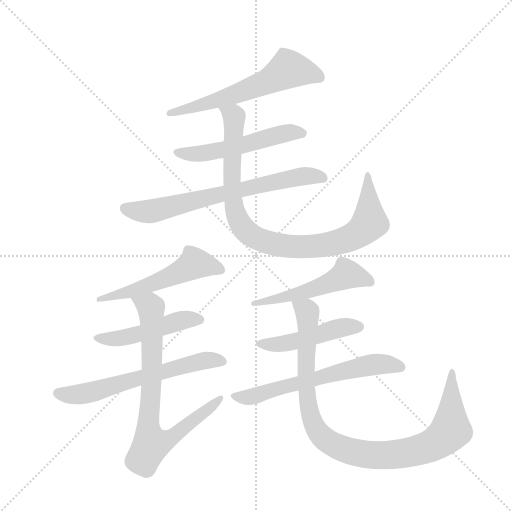
t = 0.00 s
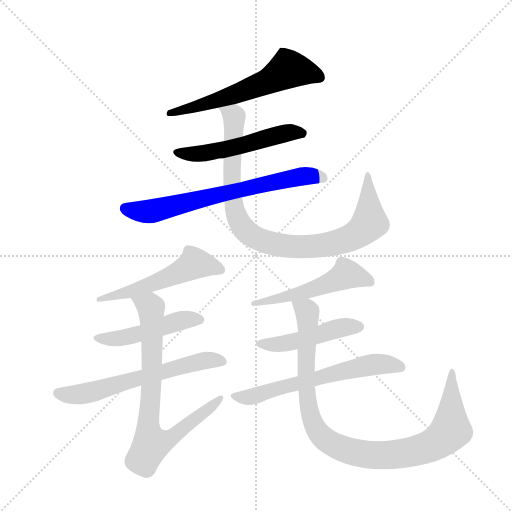
t = 1.83 s
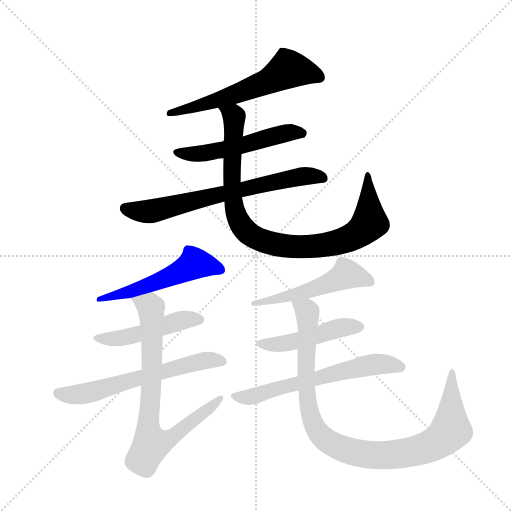
t = 3.66 s
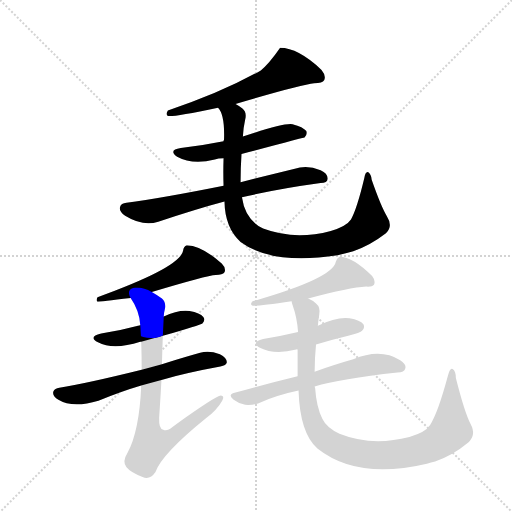
t = 5.48 s
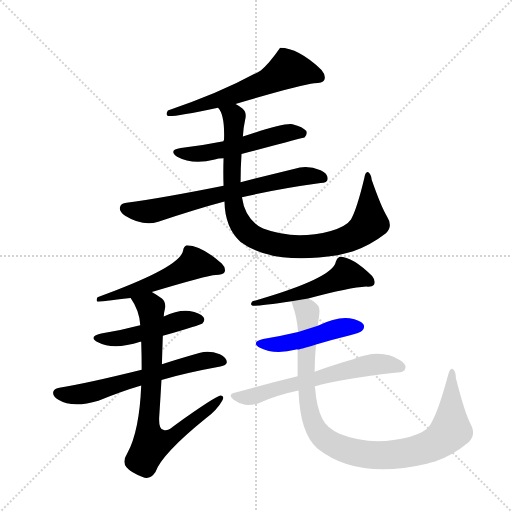
t = 7.31 s
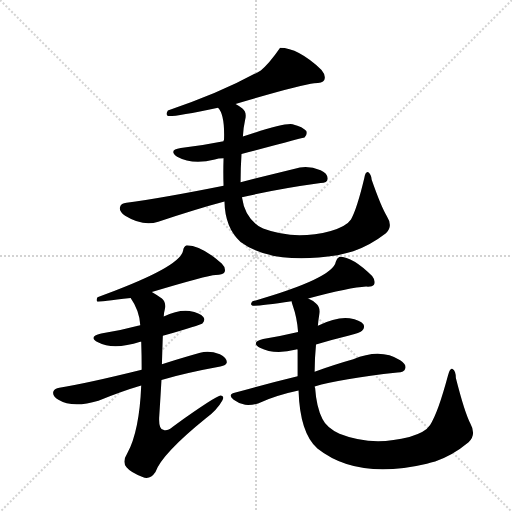
t = 9.14 s

The animated SVG that drew these frames (rendered in a browser with its animation timeline set to each time). Animation: 12 CSS @keyframes rules; one cycle of 9.14 s.

<svg version="1.1" viewBox="0 0 1024 1024" xmlns="http://www.w3.org/2000/svg">
  <g stroke="lightgray" stroke-dasharray="1,1" stroke-width="1" transform="scale(4, 4)">
    <line x1="0" y1="0" x2="256" y2="256"></line>
    <line x1="256" y1="0" x2="0" y2="256"></line>
    <line x1="128" y1="0" x2="128" y2="256"></line>
    <line x1="0" y1="128" x2="256" y2="128"></line>
  </g>
  <g transform="scale(0.92, -0.92) translate(60, -900)">
    <style type="text/css">
      
        @keyframes keyframes0 {
          from {
            stroke: blue;
            stroke-dashoffset: 604;
            stroke-width: 128;
          }
          66% {
            animation-timing-function: step-end;
            stroke: blue;
            stroke-dashoffset: 0;
            stroke-width: 128;
          }
          to {
            stroke: black;
            stroke-width: 1024;
          }
        }
        #make-me-a-hanzi-animation-0 {
          animation: keyframes0 0.7415364583333334s both;
          animation-delay: 0s;
          animation-timing-function: linear;
        }
      
        @keyframes keyframes1 {
          from {
            stroke: blue;
            stroke-dashoffset: 534;
            stroke-width: 128;
          }
          63% {
            animation-timing-function: step-end;
            stroke: blue;
            stroke-dashoffset: 0;
            stroke-width: 128;
          }
          to {
            stroke: black;
            stroke-width: 1024;
          }
        }
        #make-me-a-hanzi-animation-1 {
          animation: keyframes1 0.6845703125s both;
          animation-delay: 0.7415364583333334s;
          animation-timing-function: linear;
        }
      
        @keyframes keyframes2 {
          from {
            stroke: blue;
            stroke-dashoffset: 694;
            stroke-width: 128;
          }
          69% {
            animation-timing-function: step-end;
            stroke: blue;
            stroke-dashoffset: 0;
            stroke-width: 128;
          }
          to {
            stroke: black;
            stroke-width: 1024;
          }
        }
        #make-me-a-hanzi-animation-2 {
          animation: keyframes2 0.8147786458333334s both;
          animation-delay: 1.4261067708333335s;
          animation-timing-function: linear;
        }
      
        @keyframes keyframes3 {
          from {
            stroke: blue;
            stroke-dashoffset: 936;
            stroke-width: 128;
          }
          75% {
            animation-timing-function: step-end;
            stroke: blue;
            stroke-dashoffset: 0;
            stroke-width: 128;
          }
          to {
            stroke: black;
            stroke-width: 1024;
          }
        }
        #make-me-a-hanzi-animation-3 {
          animation: keyframes3 1.01171875s both;
          animation-delay: 2.240885416666667s;
          animation-timing-function: linear;
        }
      
        @keyframes keyframes4 {
          from {
            stroke: blue;
            stroke-dashoffset: 543;
            stroke-width: 128;
          }
          64% {
            animation-timing-function: step-end;
            stroke: blue;
            stroke-dashoffset: 0;
            stroke-width: 128;
          }
          to {
            stroke: black;
            stroke-width: 1024;
          }
        }
        #make-me-a-hanzi-animation-4 {
          animation: keyframes4 0.69189453125s both;
          animation-delay: 3.252604166666667s;
          animation-timing-function: linear;
        }
      
        @keyframes keyframes5 {
          from {
            stroke: blue;
            stroke-dashoffset: 482;
            stroke-width: 128;
          }
          61% {
            animation-timing-function: step-end;
            stroke: blue;
            stroke-dashoffset: 0;
            stroke-width: 128;
          }
          to {
            stroke: black;
            stroke-width: 1024;
          }
        }
        #make-me-a-hanzi-animation-5 {
          animation: keyframes5 0.6422526041666666s both;
          animation-delay: 3.944498697916667s;
          animation-timing-function: linear;
        }
      
        @keyframes keyframes6 {
          from {
            stroke: blue;
            stroke-dashoffset: 623;
            stroke-width: 128;
          }
          67% {
            animation-timing-function: step-end;
            stroke: blue;
            stroke-dashoffset: 0;
            stroke-width: 128;
          }
          to {
            stroke: black;
            stroke-width: 1024;
          }
        }
        #make-me-a-hanzi-animation-6 {
          animation: keyframes6 0.7569986979166666s both;
          animation-delay: 4.586751302083334s;
          animation-timing-function: linear;
        }
      
        @keyframes keyframes7 {
          from {
            stroke: blue;
            stroke-dashoffset: 775;
            stroke-width: 128;
          }
          72% {
            animation-timing-function: step-end;
            stroke: blue;
            stroke-dashoffset: 0;
            stroke-width: 128;
          }
          to {
            stroke: black;
            stroke-width: 1024;
          }
        }
        #make-me-a-hanzi-animation-7 {
          animation: keyframes7 0.8806966145833334s both;
          animation-delay: 5.343750000000001s;
          animation-timing-function: linear;
        }
      
        @keyframes keyframes8 {
          from {
            stroke: blue;
            stroke-dashoffset: 261;
            stroke-width: 128;
          }
          46% {
            animation-timing-function: step-end;
            stroke: blue;
            stroke-dashoffset: 0;
            stroke-width: 128;
          }
          to {
            stroke: black;
            stroke-width: 1024;
          }
        }
        #make-me-a-hanzi-animation-8 {
          animation: keyframes8 0.46240234375s both;
          animation-delay: 6.224446614583334s;
          animation-timing-function: linear;
        }
      
        @keyframes keyframes9 {
          from {
            stroke: blue;
            stroke-dashoffset: 474;
            stroke-width: 128;
          }
          61% {
            animation-timing-function: step-end;
            stroke: blue;
            stroke-dashoffset: 0;
            stroke-width: 128;
          }
          to {
            stroke: black;
            stroke-width: 1024;
          }
        }
        #make-me-a-hanzi-animation-9 {
          animation: keyframes9 0.6357421875s both;
          animation-delay: 6.686848958333334s;
          animation-timing-function: linear;
        }
      
        @keyframes keyframes10 {
          from {
            stroke: blue;
            stroke-dashoffset: 617;
            stroke-width: 128;
          }
          67% {
            animation-timing-function: step-end;
            stroke: blue;
            stroke-dashoffset: 0;
            stroke-width: 128;
          }
          to {
            stroke: black;
            stroke-width: 1024;
          }
        }
        #make-me-a-hanzi-animation-10 {
          animation: keyframes10 0.7521158854166666s both;
          animation-delay: 7.322591145833334s;
          animation-timing-function: linear;
        }
      
        @keyframes keyframes11 {
          from {
            stroke: blue;
            stroke-dashoffset: 997;
            stroke-width: 128;
          }
          76% {
            animation-timing-function: step-end;
            stroke: blue;
            stroke-dashoffset: 0;
            stroke-width: 128;
          }
          to {
            stroke: black;
            stroke-width: 1024;
          }
        }
        #make-me-a-hanzi-animation-11 {
          animation: keyframes11 1.0613606770833333s both;
          animation-delay: 8.07470703125s;
          animation-timing-function: linear;
        }
      
    </style>
    
      <path d="M 452 674 Q 594 716 623 719 Q 641 719 645 726 Q 649 736 639 748 Q 588 796 549 796 Q 524 760 507 747 Q 422 699 305 660 Q 299 651 305 648 Q 314 645 414 666 L 452 674 Z" fill="lightgray"></path>
    
      <path d="M 465 565 Q 600 601 602 601 Q 609 608 606 615 Q 599 624 576 630 Q 555 633 468 603 L 426 593 Q 381 584 333 578 Q 305 574 325 559 Q 358 541 407 553 Q 414 556 426 556 L 465 565 Z" fill="lightgray"></path>
    
      <path d="M 466 471 Q 542 489 637 502 Q 652 503 652 511 Q 653 523 637 530 Q 613 540 592 536 L 463 504 L 426 496 Q 291 469 215 459 Q 203 458 201 450 Q 198 441 212 431 Q 251 407 284 418 Q 368 446 428 462 L 466 471 Z" fill="lightgray"></path>
    
      <path d="M 428 462 Q 429 405 463 374 Q 532 323 674 345 Q 690 349 708 354 Q 744 366 779 393 Q 795 408 781 430 Q 769 449 748 509 Q 747 522 740 526 Q 734 527 732 513 Q 716 446 703 423 Q 693 408 659 398 Q 581 377 512 403 Q 473 422 466 471 L 463 504 Q 463 534 465 565 L 468 603 Q 469 622 473 640 Q 477 656 467 664 Q 460 670 452 674 C 427 691 401 693 414 666 Q 429 651 427 596 Q 426 595 426 593 L 426 556 Q 425 523 426 496 L 428 462 Z" fill="lightgray"></path>
    
      <path d="M 270 265 Q 390 301 409 302 Q 424 302 428 308 Q 432 317 422 327 Q 379 366 346 367 Q 339 364 338 355 Q 332 319 152 254 Q 148 247 152 244 Q 158 244 224 252 L 270 265 Z" fill="lightgray"></path>
    
      <path d="M 294 170 Q 376 194 380 197 Q 387 204 382 211 Q 375 220 352 224 Q 327 227 296 212 L 245 193 Q 241 193 240 192 Q 203 182 160 175 Q 130 168 153 156 Q 186 138 245 157 L 247 157 L 294 170 Z" fill="lightgray"></path>
    
      <path d="M 291 74 Q 348 90 419 103 Q 432 106 433 112 Q 434 122 418 130 Q 394 139 375 133 Q 329 120 292 108 L 248 96 Q 127 66 69 57 Q 59 56 56 49 Q 53 39 67 31 Q 98 12 154 29 Q 206 50 247 62 L 291 74 Z" fill="lightgray"></path>
    
      <path d="M 247 62 Q 243 -37 217 -85 Q 205 -104 215 -116 Q 225 -128 250 -137 Q 266 -144 278 -126 Q 293 -86 387 -10 Q 412 9 423 29 Q 429 39 420 40 Q 410 40 315 -28 Q 303 -38 295 -34 Q 285 -33 286 -8 Q 289 38 291 74 L 292 108 Q 293 144 294 170 L 296 212 Q 296 219 298 226 Q 302 242 292 251 Q 282 258 270 265 C 244 281 209 278 224 252 Q 243 225 245 193 L 247 157 Q 248 127 248 96 L 247 62 Z" fill="lightgray"></path>
    
      <path d="M 610 251 Q 701 275 736 277 Q 749 276 753 281 Q 757 290 749 300 Q 707 342 678 342 Q 672 339 670 331 Q 664 295 489 245 Q 483 239 488 236 Q 494 233 574 245 L 610 251 Z" fill="lightgray"></path>
    
      <path d="M 627 151 Q 660 161 697 170 Q 724 177 727 181 Q 734 188 730 195 Q 723 204 700 208 Q 673 212 631 192 L 588 178 Q 551 169 512 163 Q 484 156 505 144 Q 536 128 584 140 Q 585 141 587 140 C 593 141 598 142 627 151 Z" fill="lightgray"></path>
    
      <path d="M 624 60 Q 679 76 804 90 Q 819 91 821 99 Q 824 108 810 117 Q 767 144 708 119 Q 672 109 624 92 L 587 82 Q 521 66 450 46 Q 434 42 448 31 Q 460 22 473 20 Q 489 19 501 23 Q 541 41 589 51 L 624 60 Z" fill="lightgray"></path>
    
      <path d="M 589 51 Q 592 -42 630 -75 Q 717 -144 868 -108 Q 877 -105 886 -103 Q 923 -91 958 -62 Q 976 -46 963 -22 Q 950 3 931 78 Q 931 94 924 98 Q 918 101 914 84 Q 892 2 875 -24 Q 865 -40 830 -50 Q 748 -71 678 -43 Q 650 -30 641 -11 Q 628 14 625 57 Q 624 58 624 60 L 624 92 Q 624 120 627 151 L 631 192 Q 632 204 634 216 Q 637 232 627 240 Q 620 247 610 251 C 585 268 566 274 574 245 Q 574 242 576 237 Q 586 209 588 178 L 587 140 L 587 82 L 589 51 Z" fill="lightgray"></path>
    
    
      <clipPath id="make-me-a-hanzi-clip-0">
        <path d="M 452 674 Q 594 716 623 719 Q 641 719 645 726 Q 649 736 639 748 Q 588 796 549 796 Q 524 760 507 747 Q 422 699 305 660 Q 299 651 305 648 Q 314 645 414 666 L 452 674 Z"></path>
      </clipPath>
      <path clip-path="url(#make-me-a-hanzi-clip-0)" d="M 635 732 L 566 750 L 518 721 L 458 697 L 374 668 L 308 654" fill="none" id="make-me-a-hanzi-animation-0" stroke-dasharray="476 952" stroke-linecap="round"></path>
    
      <clipPath id="make-me-a-hanzi-clip-1">
        <path d="M 465 565 Q 600 601 602 601 Q 609 608 606 615 Q 599 624 576 630 Q 555 633 468 603 L 426 593 Q 381 584 333 578 Q 305 574 325 559 Q 358 541 407 553 Q 414 556 426 556 L 465 565 Z"></path>
      </clipPath>
      <path clip-path="url(#make-me-a-hanzi-clip-1)" d="M 327 569 L 396 568 L 475 583 L 485 591 L 556 609 L 599 609" fill="none" id="make-me-a-hanzi-animation-1" stroke-dasharray="406 812" stroke-linecap="round"></path>
    
      <clipPath id="make-me-a-hanzi-clip-2">
        <path d="M 466 471 Q 542 489 637 502 Q 652 503 652 511 Q 653 523 637 530 Q 613 540 592 536 L 463 504 L 426 496 Q 291 469 215 459 Q 203 458 201 450 Q 198 441 212 431 Q 251 407 284 418 Q 368 446 428 462 L 466 471 Z"></path>
      </clipPath>
      <path clip-path="url(#make-me-a-hanzi-clip-2)" d="M 212 447 L 272 441 L 590 515 L 641 513" fill="none" id="make-me-a-hanzi-animation-2" stroke-dasharray="566 1132" stroke-linecap="round"></path>
    
      <clipPath id="make-me-a-hanzi-clip-3">
        <path d="M 428 462 Q 429 405 463 374 Q 532 323 674 345 Q 690 349 708 354 Q 744 366 779 393 Q 795 408 781 430 Q 769 449 748 509 Q 747 522 740 526 Q 734 527 732 513 Q 716 446 703 423 Q 693 408 659 398 Q 581 377 512 403 Q 473 422 466 471 L 463 504 Q 463 534 465 565 L 468 603 Q 469 622 473 640 Q 477 656 467 664 Q 460 670 452 674 C 427 691 401 693 414 666 Q 429 651 427 596 Q 426 595 426 593 L 426 556 Q 425 523 426 496 L 428 462 Z"></path>
      </clipPath>
      <path clip-path="url(#make-me-a-hanzi-clip-3)" d="M 421 665 L 448 645 L 449 638 L 444 503 L 452 439 L 468 405 L 500 380 L 534 369 L 591 363 L 660 370 L 713 389 L 744 416 L 738 518" fill="none" id="make-me-a-hanzi-animation-3" stroke-dasharray="808 1616" stroke-linecap="round"></path>
    
      <clipPath id="make-me-a-hanzi-clip-4">
        <path d="M 270 265 Q 390 301 409 302 Q 424 302 428 308 Q 432 317 422 327 Q 379 366 346 367 Q 339 364 338 355 Q 332 319 152 254 Q 148 247 152 244 Q 158 244 224 252 L 270 265 Z"></path>
      </clipPath>
      <path clip-path="url(#make-me-a-hanzi-clip-4)" d="M 420 313 L 363 327 L 302 294 L 211 261 L 173 254 L 164 258 L 154 249" fill="none" id="make-me-a-hanzi-animation-4" stroke-dasharray="415 830" stroke-linecap="round"></path>
    
      <clipPath id="make-me-a-hanzi-clip-5">
        <path d="M 294 170 Q 376 194 380 197 Q 387 204 382 211 Q 375 220 352 224 Q 327 227 296 212 L 245 193 Q 241 193 240 192 Q 203 182 160 175 Q 130 168 153 156 Q 186 138 245 157 L 247 157 L 294 170 Z"></path>
      </clipPath>
      <path clip-path="url(#make-me-a-hanzi-clip-5)" d="M 154 167 L 174 163 L 231 170 L 335 204 L 374 205" fill="none" id="make-me-a-hanzi-animation-5" stroke-dasharray="354 708" stroke-linecap="round"></path>
    
      <clipPath id="make-me-a-hanzi-clip-6">
        <path d="M 291 74 Q 348 90 419 103 Q 432 106 433 112 Q 434 122 418 130 Q 394 139 375 133 Q 329 120 292 108 L 248 96 Q 127 66 69 57 Q 59 56 56 49 Q 53 39 67 31 Q 98 12 154 29 Q 206 50 247 62 L 291 74 Z"></path>
      </clipPath>
      <path clip-path="url(#make-me-a-hanzi-clip-6)" d="M 67 46 L 124 44 L 372 114 L 424 114" fill="none" id="make-me-a-hanzi-animation-6" stroke-dasharray="495 990" stroke-linecap="round"></path>
    
      <clipPath id="make-me-a-hanzi-clip-7">
        <path d="M 247 62 Q 243 -37 217 -85 Q 205 -104 215 -116 Q 225 -128 250 -137 Q 266 -144 278 -126 Q 293 -86 387 -10 Q 412 9 423 29 Q 429 39 420 40 Q 410 40 315 -28 Q 303 -38 295 -34 Q 285 -33 286 -8 Q 289 38 291 74 L 292 108 Q 293 144 294 170 L 296 212 Q 296 219 298 226 Q 302 242 292 251 Q 282 258 270 265 C 244 281 209 278 224 252 Q 243 225 245 193 L 247 157 Q 248 127 248 96 L 247 62 Z"></path>
      </clipPath>
      <path clip-path="url(#make-me-a-hanzi-clip-7)" d="M 233 248 L 268 231 L 269 223 L 271 117 L 262 -37 L 269 -65 L 304 -57 L 420 34" fill="none" id="make-me-a-hanzi-animation-7" stroke-dasharray="647 1294" stroke-linecap="round"></path>
    
      <clipPath id="make-me-a-hanzi-clip-8">
        <path d="M 610 251 Q 701 275 736 277 Q 749 276 753 281 Q 757 290 749 300 Q 707 342 678 342 Q 672 339 670 331 Q 664 295 489 245 Q 483 239 488 236 Q 494 233 574 245 L 610 251 Z"></path>
      </clipPath>
      <path clip-path="url(#make-me-a-hanzi-clip-8)" d="M 496 242 L 491 240" fill="none" id="make-me-a-hanzi-animation-8" stroke-dasharray="133 266" stroke-linecap="round"></path>
    
      <clipPath id="make-me-a-hanzi-clip-9">
        <path d="M 627 151 Q 660 161 697 170 Q 724 177 727 181 Q 734 188 730 195 Q 723 204 700 208 Q 673 212 631 192 L 588 178 Q 551 169 512 163 Q 484 156 505 144 Q 536 128 584 140 Q 585 141 587 140 C 593 141 598 142 627 151 Z"></path>
      </clipPath>
      <path clip-path="url(#make-me-a-hanzi-clip-9)" d="M 507 154 L 528 150 L 569 155 L 661 183 L 720 190" fill="none" id="make-me-a-hanzi-animation-9" stroke-dasharray="346 692" stroke-linecap="round"></path>
    
      <clipPath id="make-me-a-hanzi-clip-10">
        <path d="M 624 60 Q 679 76 804 90 Q 819 91 821 99 Q 824 108 810 117 Q 767 144 708 119 Q 672 109 624 92 L 587 82 Q 521 66 450 46 Q 434 42 448 31 Q 460 22 473 20 Q 489 19 501 23 Q 541 41 589 51 L 624 60 Z"></path>
      </clipPath>
      <path clip-path="url(#make-me-a-hanzi-clip-10)" d="M 460 37 L 501 41 L 738 105 L 762 109 L 811 102" fill="none" id="make-me-a-hanzi-animation-10" stroke-dasharray="489 978" stroke-linecap="round"></path>
    
      <clipPath id="make-me-a-hanzi-clip-11">
        <path d="M 589 51 Q 592 -42 630 -75 Q 717 -144 868 -108 Q 877 -105 886 -103 Q 923 -91 958 -62 Q 976 -46 963 -22 Q 950 3 931 78 Q 931 94 924 98 Q 918 101 914 84 Q 892 2 875 -24 Q 865 -40 830 -50 Q 748 -71 678 -43 Q 650 -30 641 -11 Q 628 14 625 57 Q 624 58 624 60 L 624 92 Q 624 120 627 151 L 631 192 Q 632 204 634 216 Q 637 232 627 240 Q 620 247 610 251 C 585 268 566 274 574 245 Q 574 242 576 237 Q 586 209 588 178 L 587 140 L 587 82 L 589 51 Z"></path>
      </clipPath>
      <path clip-path="url(#make-me-a-hanzi-clip-11)" d="M 581 242 L 606 225 L 609 214 L 605 60 L 616 -7 L 638 -47 L 683 -75 L 718 -85 L 772 -90 L 835 -83 L 885 -65 L 920 -31 L 923 92" fill="none" id="make-me-a-hanzi-animation-11" stroke-dasharray="869 1738" stroke-linecap="round"></path>
    
  </g>
</svg>
